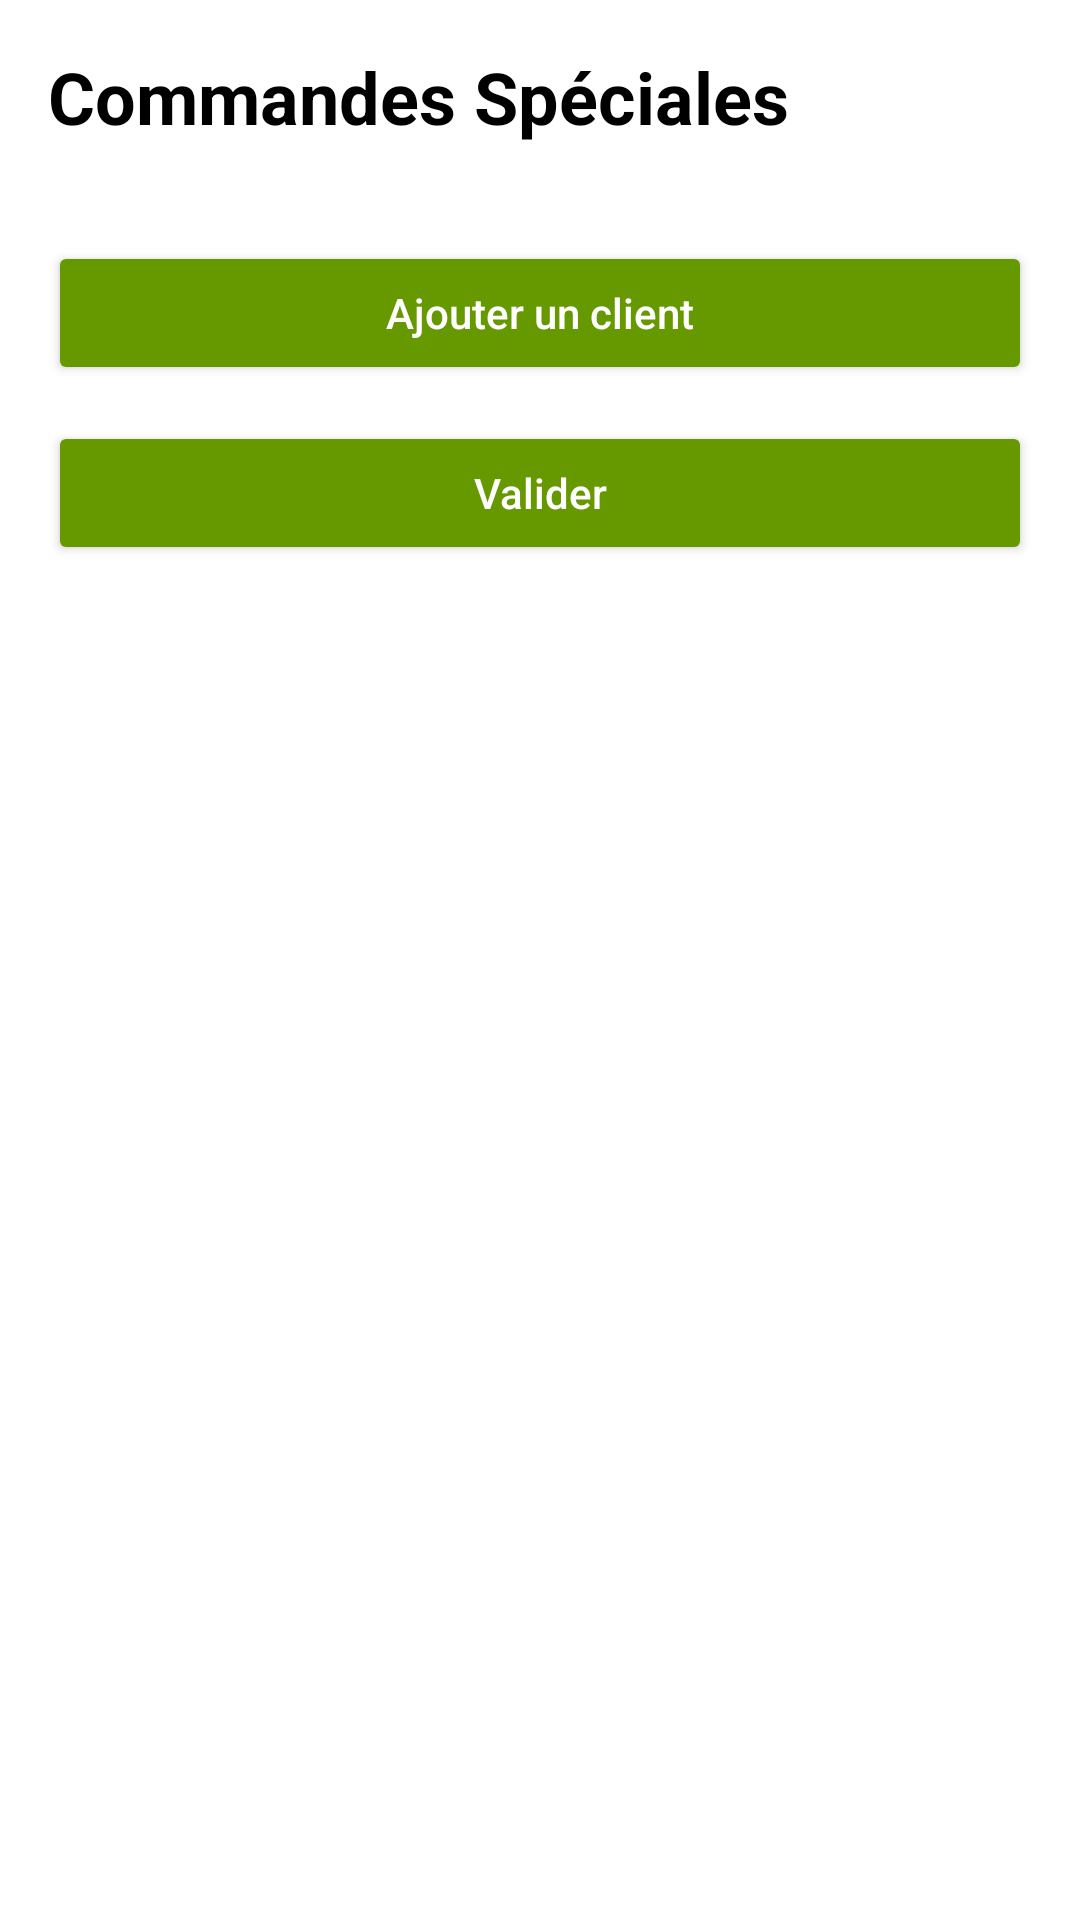

This screen was rendered from an Android layout file. Write that file and the resources it references.
<!-- AndroidManifest.xml: application theme Theme.GestionTiramisu -->
<!-- res/layout/activity_commandes_speciales.xml -->
<?xml version="1.0" encoding="utf-8"?>
<ScrollView xmlns:android="http://schemas.android.com/apk/res/android"
    android:layout_width="match_parent"
    android:layout_height="match_parent"
    android:padding="16dp"
    android:background="@android:color/white">

    <LinearLayout
        android:id="@+id/layoutCommandesSpeciales"
        android:layout_width="match_parent"
        android:layout_height="wrap_content"
        android:orientation="vertical">

        
        <TextView
            android:layout_width="wrap_content"
            android:layout_height="wrap_content"
            android:text="Commandes Spéciales"
            android:textSize="24sp"
            android:textStyle="bold"
            android:textColor="@android:color/black"
            android:layout_marginBottom="16dp" />

        
        <LinearLayout
            android:id="@+id/layoutClients"
            android:layout_width="match_parent"
            android:layout_height="wrap_content"
            android:orientation="vertical"
            android:layout_marginBottom="16dp" />

        
        <Button
            android:id="@+id/buttonAjouterClient"
            android:layout_width="match_parent"
            android:layout_height="wrap_content"
            android:text="Ajouter un client"
            android:textAllCaps="false"
            android:textColor="@android:color/white"
            android:backgroundTint="@android:color/holo_green_dark"
            android:layout_marginBottom="12dp" />

        
        <Button
            android:id="@+id/buttonValiderCommandesSpeciales"
            android:layout_width="match_parent"
            android:layout_height="wrap_content"
            android:text="Valider"
            android:textAllCaps="false"
            android:textColor="@android:color/white"
            android:backgroundTint="@android:color/holo_green_dark" />

    </LinearLayout>
</ScrollView>
<!-- resources referenced by this layout -->
<resources>
  <style name="Theme.GestionTiramisu" parent="Base.Theme.GestionTiramisu" />
  <style name="Base.Theme.GestionTiramisu" parent="Theme.Material3.DayNight.NoActionBar">
          
          
      </style>
</resources>
